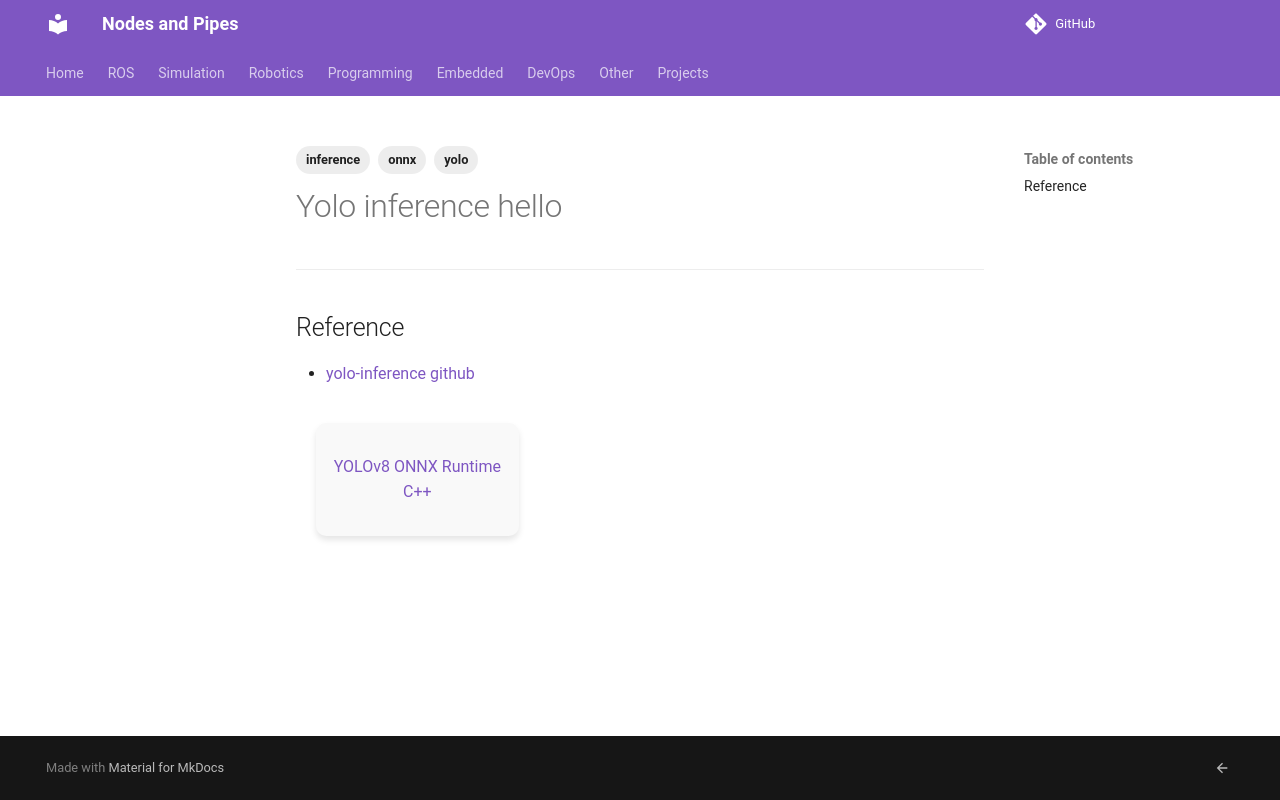

repository: robobe/new_blog · page: Programming/vision/yolo/index.html · generator: mkdocs

---
title: Yolo inference hello
tags:
    - yolo
    - inference
    - onnx
---


---

## Reference
- [yolo-inference github](https://github.com/taifyang/yolo-inference)

<div class="grid-container">
    <div class="grid-item">
        <a href="onnx">
            <p>YOLOv8 ONNX Runtime C++</p>
        </a>
    </div>
</div>
